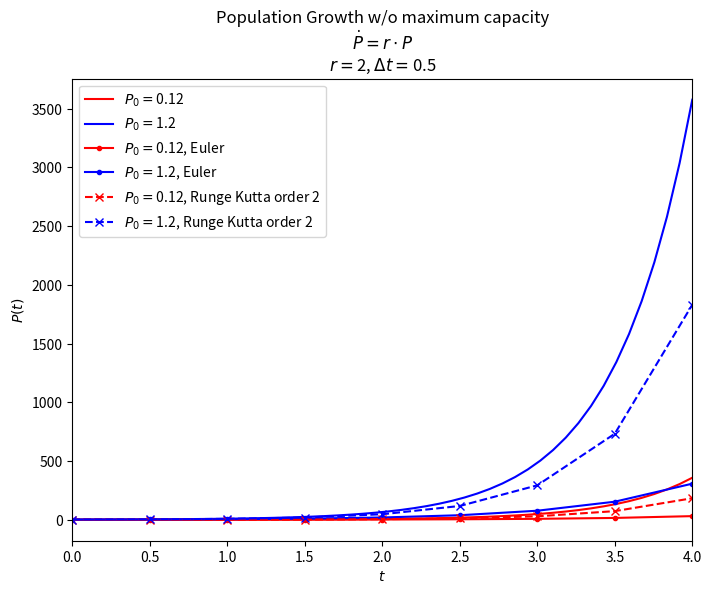

This chart was generated by the following Python code: (Note: this script raises an exception after producing the figure.)
#!/usr/bin/env python3
# -*- coding: utf-8 -*-
"""
Created on Wed Apr 12 14:32:23 2023

[redacted]

Two models, one with maximum capacity (modelled by
the logistic differential equation).

We plot both the analytical solution the numerical one
that use either the Euler method or the Runge Kutta (order 2)
method
"""
import numpy as np
import matplotlib.pyplot as plt


def P_simple(t, P0, r):
    # Population at time t for a given initial populatin P0
    # and the variation of P is proportional to the P (by
    # a coefficient r)
    return P0*np.exp(r*t)

def P_max_capacity(t, P0, r, M):
    # Population at time t for a given initial population P0
    # where P satisfies the logistic differential equation
    # meaning that the variation of P:
    # dP/dt = r*(1-P/M)*P where M is the maximum capacity
    return M/(1+(M-P0)/P0*np.exp(-r*t))

def euler(ts, P0, slope_func, delta_t=0.5):
    tmax = ts.max()
    ts_euler = [0]
    Ps_euler = [P0]
    t = delta_t
    logs = {"slopes": []}
    
    while t <= tmax:
        ts_euler.append(t)
        P = Ps_euler[-1]
        new_P = P + delta_t*slope_func(P)
        
        Ps_euler.append(new_P)
        logs["slopes"].append(slope_func(P))
        
        t += delta_t
        
    return ts_euler, Ps_euler, logs

def runge_kutta(ts, P0, slope_func, delta_t=0.5):
    tmax = ts.max()
    ts_rgk = [0]
    Ps_rgk = [P0]
    t = delta_t
    logs = {"slopes": []}
    
    while t <= tmax:
        ts_rgk.append(t)
        P = Ps_rgk[-1]
        P_tmp = P + delta_t*slope_func(P)  # just like in Euler
        new_P = P + delta_t/2*(slope_func(P) + slope_func(P_tmp))
        
        Ps_rgk.append(new_P)
        logs["slopes"].append(slope_func(P))
        
        t += delta_t
        
    return ts_rgk, Ps_rgk, logs

if __name__ == "__main__":
    ### Population model without maximum capacity
    M = 0.65*1.5
    r = 2
    ts = np.linspace(0, 4, 50)
    
    plt.figure(figsize=(8, 6))
    plt.plot(ts, P_simple(ts, 1.5*0.08, r),
             "r",
             label=fr"$P_0=${0.12}")
    plt.plot(ts, P_simple(ts, 1.5*0.8, r),
             "b",
             label=fr"$P_0=${1.2}")
    plt.xlim([0, 4])
    plt.legend()
    
    delta_t = 0.5  # for euler and runge kutta
    plt.title("Population Growth w/o maximum capacity\n"+\
              r"$\dot{P} = r \cdot P$"+\
                "\n"+\
              fr"$r=${r}, $\Delta t=${delta_t}")
    plt.xlabel(r"$t$")
    plt.ylabel(r"$P(t)$")
    
    slope_func = lambda P: r*P
    # Euler method !!
    ts_euler, Ps_euler, logs = euler(ts, 0.12,
                                     slope_func,
                                     delta_t=delta_t)
    plt.plot(ts_euler, Ps_euler,
             color="r",
             marker=".",
             linestyle='-',
             label=fr"$P_0=${0.12}, Euler")
    plt.legend()
    
    ts_euler, Ps_euler, logs = euler(ts, 1.2,
                                     slope_func,
                                     delta_t=delta_t)
    plt.plot(ts_euler, Ps_euler,
             color="b",
             marker=".",
             linestyle='-',
             label=fr"$P_0=${1.2}, Euler")
    plt.legend()
    
    # Runge kutta of order 2 !!
    ts_rgk, Ps_rgk, logs = runge_kutta(ts, 0.12,
                                       slope_func,
                                       delta_t=delta_t)
    plt.plot(ts_rgk, Ps_rgk,
             color="r",
             marker='x',
             linestyle="--",
             label=fr"$P_0=${0.12}, Runge Kutta order 2")
    plt.legend()
    
    ts_rgk, Ps_rgk, logs = runge_kutta(ts, 1.2,
                                       slope_func,
                                       delta_t=delta_t)
    plt.plot(ts_rgk, Ps_rgk,
             color="b",
             marker="x",
             linestyle="--",
             label=fr"$P_0=${1.2}, Runge Kutta order 2")
    plt.legend()
    plt.savefig("./images/no_max_capacity.png")
    
    
    
    ### Population model using Logistic differential equation
    M = 0.65*1.5
    r = 2
    ts = np.linspace(0, 4, 50)
    
    plt.figure(figsize=(8, 6))
    plt.plot(ts, P_max_capacity(ts, 1.5*0.08, r, M),
             label=fr"$P_0=${0.12}")
    plt.plot(ts, P_max_capacity(ts, 1.5*0.8, r, M),
             label=fr"$P_0=${1.2}")
    plt.xlim([0, 4])
    plt.ylim([0, 1.5])
    plt.legend()
    
    delta_t = 0.5  # for euler and runge kutta
    plt.title("Population Growth with maximum capacity\n"+\
              r"$\dot{P} = r \cdot \left(1-\frac{P}{M}\right) \cdot P)$"+\
                "\n"+\
              fr"$M\approx${M:.3f}, $r=${r}, $\Delta t=${delta_t}")
    plt.xlabel(r"$t$")
    plt.ylabel(r"$P(t)$")
    
    slope_func = lambda P: (r*(1-P/M)*P)
    # Euler method !!
    ts_euler, Ps_euler, logs = euler(ts, 0.12,
                                     slope_func,
                                     delta_t=delta_t)
    plt.plot(ts_euler, Ps_euler, '.-',
             label=fr"$P_0=${0.12}, Euler")
    plt.legend()
    
    ts_euler, Ps_euler, logs = euler(ts, 1.2,
                                     slope_func,
                                     delta_t=delta_t)
    plt.plot(ts_euler, Ps_euler, '.-',
             label=fr"$P_0=${1.2}, Euler")
    plt.legend()
    
    # Runge kutta of order 2 !!
    ts_rgk, Ps_rgk, logs = runge_kutta(ts, 0.12,
                                       slope_func,
                                       delta_t=delta_t)
    plt.plot(ts_rgk, Ps_rgk, 'x-',
             label=fr"$P_0=${0.12}, Runge Kutta order 2")
    plt.legend()
    
    ts_rgk, Ps_rgk, logs = runge_kutta(ts, 1.2,
                                       slope_func,
                                       delta_t=delta_t)
    plt.plot(ts_rgk, Ps_rgk, 'x-',
             label=fr"$P_0=${1.2}, Runge Kutta order 2")
    plt.legend()
    plt.savefig("./images/max_capacity.png")